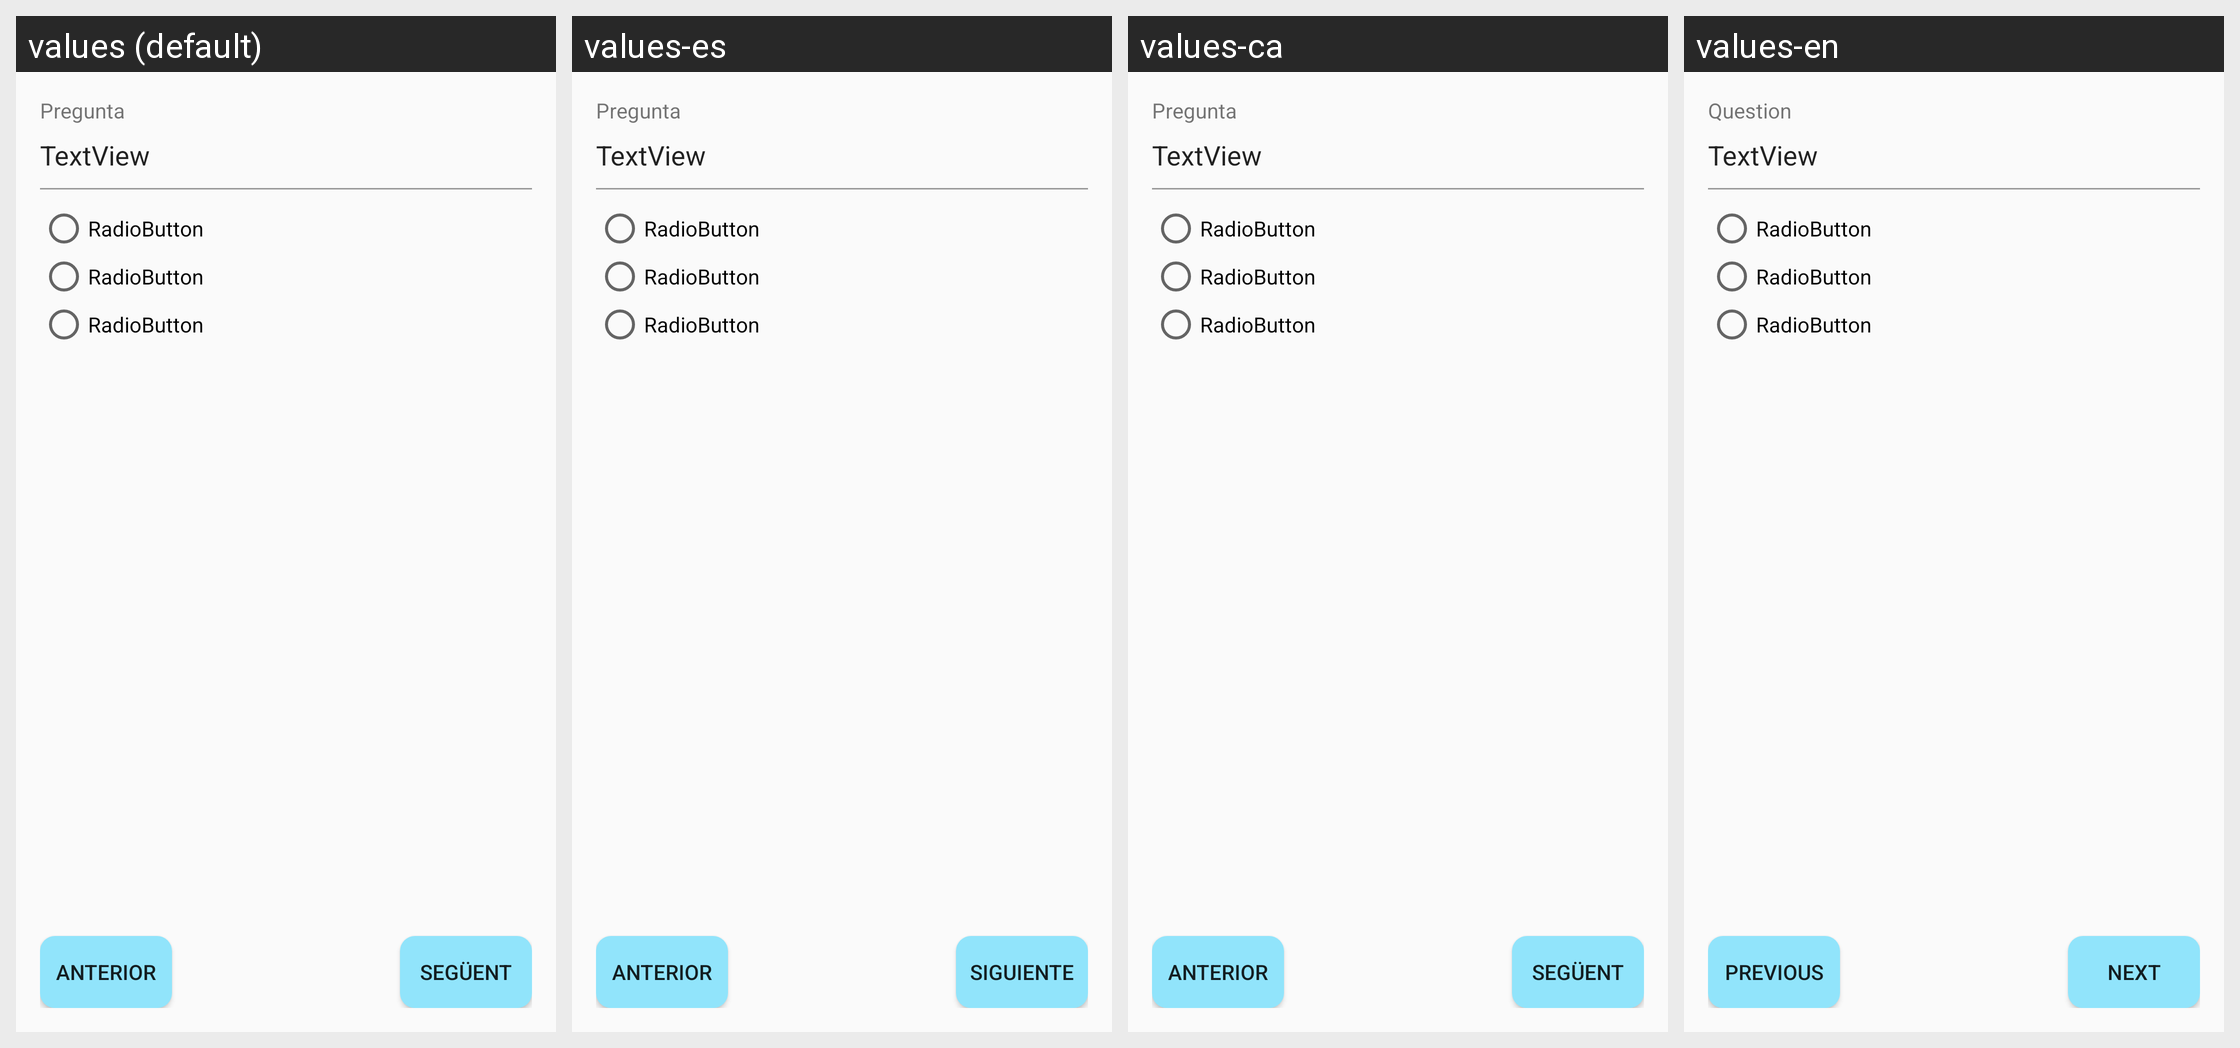

Strings drawn on this Android screen and how each of the app's shown locales translates them:
Android screen res/layout/tab_fragment3_informat.xml rendered under 4 locales, left to right: values (default), values-es, values-ca, values-en. Device: Nexus 5 (rendered at 1080×1920; each locale shown at half size, 540×960, under a caption strip naming it); theme AppTheme.
Strings drawn on this screen, with the default value and each locale's value (text and hints the layout hard-codes, and strings that could not be matched under every locale, appear in the picture but are not listed):

question
  values: Pregunta
  values-es: Pregunta
  values-ca: Pregunta
  values-en: Question

next
  values: Següent
  values-es: Siguiente
  values-ca: Següent
  values-en: Next

prev
  values: Anterior
  values-es: Anterior
  values-ca: Anterior
  values-en: Previous
